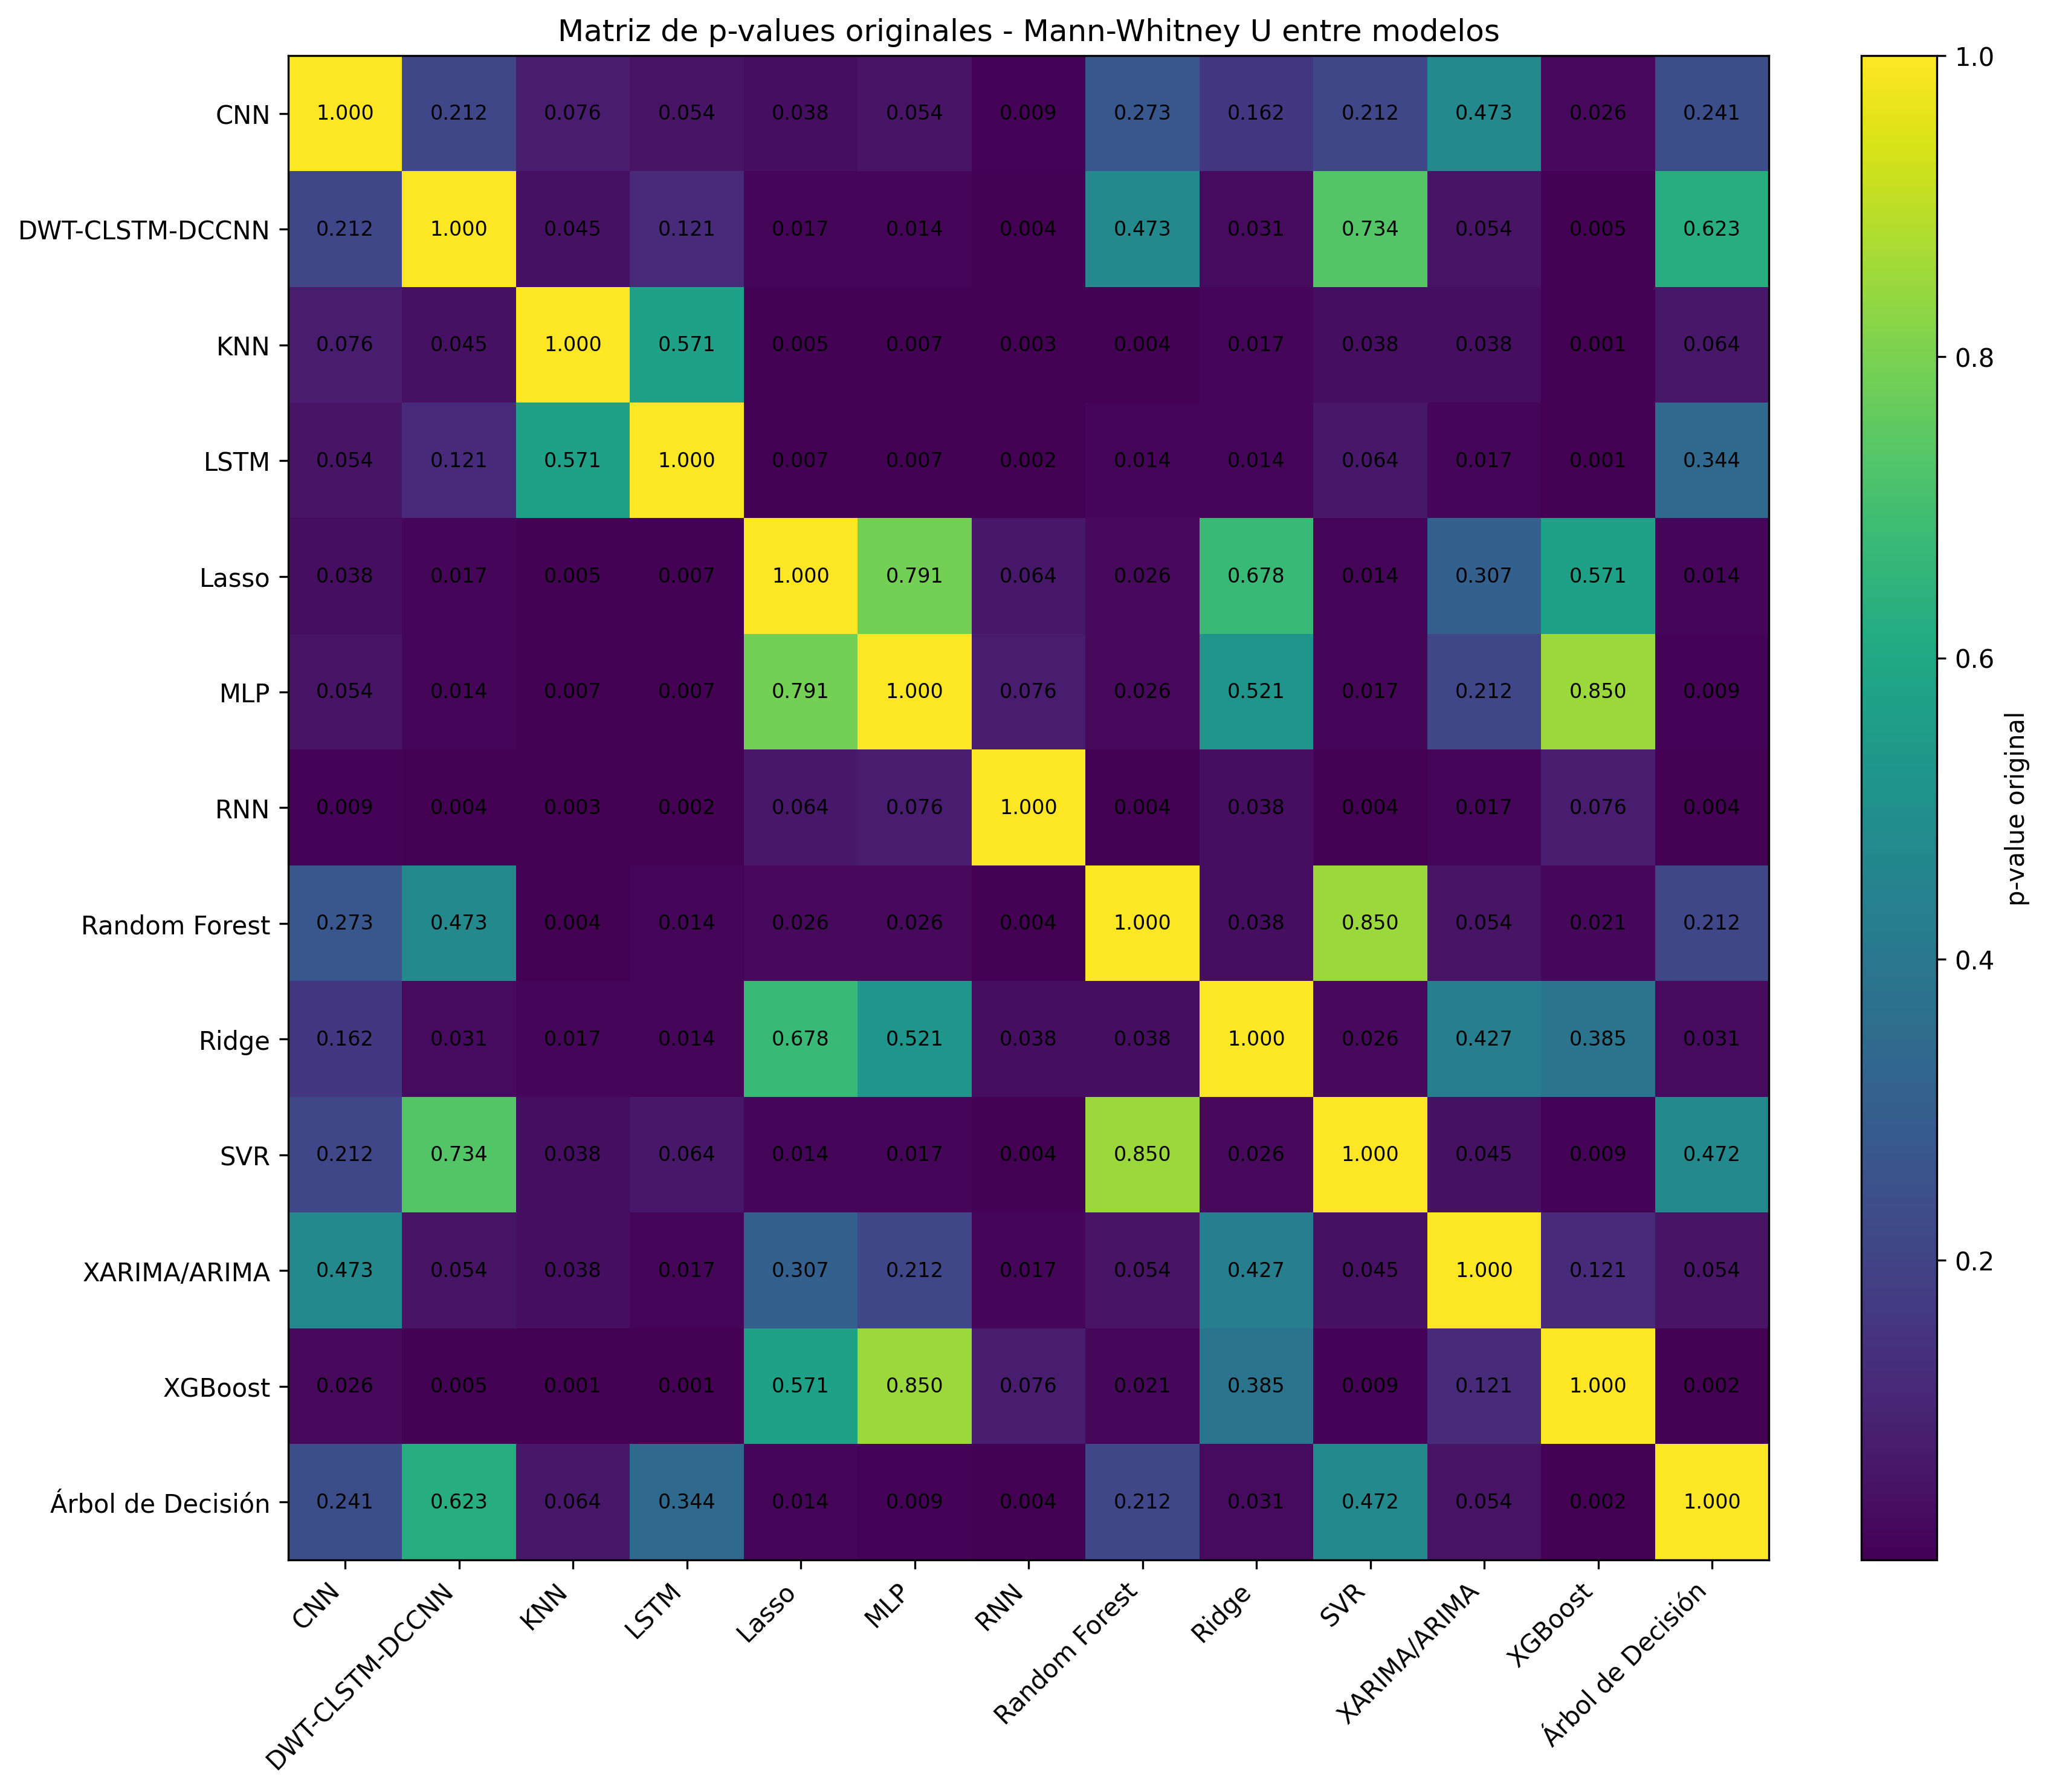

Values plotted in this chart, from the file beside it:
, CNN, DWT-CLSTM-DCCNN, KNN, LSTM, Lasso, MLP, RNN, Random Forest, Ridge, SVR, XARIMA/ARIMA, XGBoost, Árbol de Decisión
CNN, 1.0, 0.212, 0.076, 0.054, 0.038, 0.054, 0.009, 0.273, 0.162, 0.212, 0.473, 0.026, 0.241
DWT-CLSTM-DCCNN, 0.212, 1.0, 0.045, 0.121, 0.017, 0.014, 0.004, 0.473, 0.031, 0.734, 0.054, 0.005, 0.623
KNN, 0.076, 0.045, 1.0, 0.571, 0.005, 0.007, 0.003, 0.004, 0.017, 0.038, 0.038, 0.001, 0.064
LSTM, 0.054, 0.121, 0.571, 1.0, 0.007, 0.007, 0.002, 0.014, 0.014, 0.064, 0.017, 0.001, 0.344
Lasso, 0.038, 0.017, 0.005, 0.007, 1.0, 0.791, 0.064, 0.026, 0.678, 0.014, 0.307, 0.571, 0.014
MLP, 0.054, 0.014, 0.007, 0.007, 0.791, 1.0, 0.076, 0.026, 0.521, 0.017, 0.212, 0.85, 0.009
RNN, 0.009, 0.004, 0.003, 0.002, 0.064, 0.076, 1.0, 0.004, 0.038, 0.004, 0.017, 0.076, 0.004
Random Forest, 0.273, 0.473, 0.004, 0.014, 0.026, 0.026, 0.004, 1.0, 0.038, 0.85, 0.054, 0.021, 0.212
Ridge, 0.162, 0.031, 0.017, 0.014, 0.678, 0.521, 0.038, 0.038, 1.0, 0.026, 0.427, 0.385, 0.031
SVR, 0.212, 0.734, 0.038, 0.064, 0.014, 0.017, 0.004, 0.85, 0.026, 1.0, 0.045, 0.009, 0.472
XARIMA/ARIMA, 0.473, 0.054, 0.038, 0.017, 0.307, 0.212, 0.017, 0.054, 0.427, 0.045, 1.0, 0.121, 0.054
XGBoost, 0.026, 0.005, 0.001, 0.001, 0.571, 0.85, 0.076, 0.021, 0.385, 0.009, 0.121, 1.0, 0.002
Árbol de Decisión, 0.241, 0.623, 0.064, 0.344, 0.014, 0.009, 0.004, 0.212, 0.031, 0.472, 0.054, 0.002, 1.0
